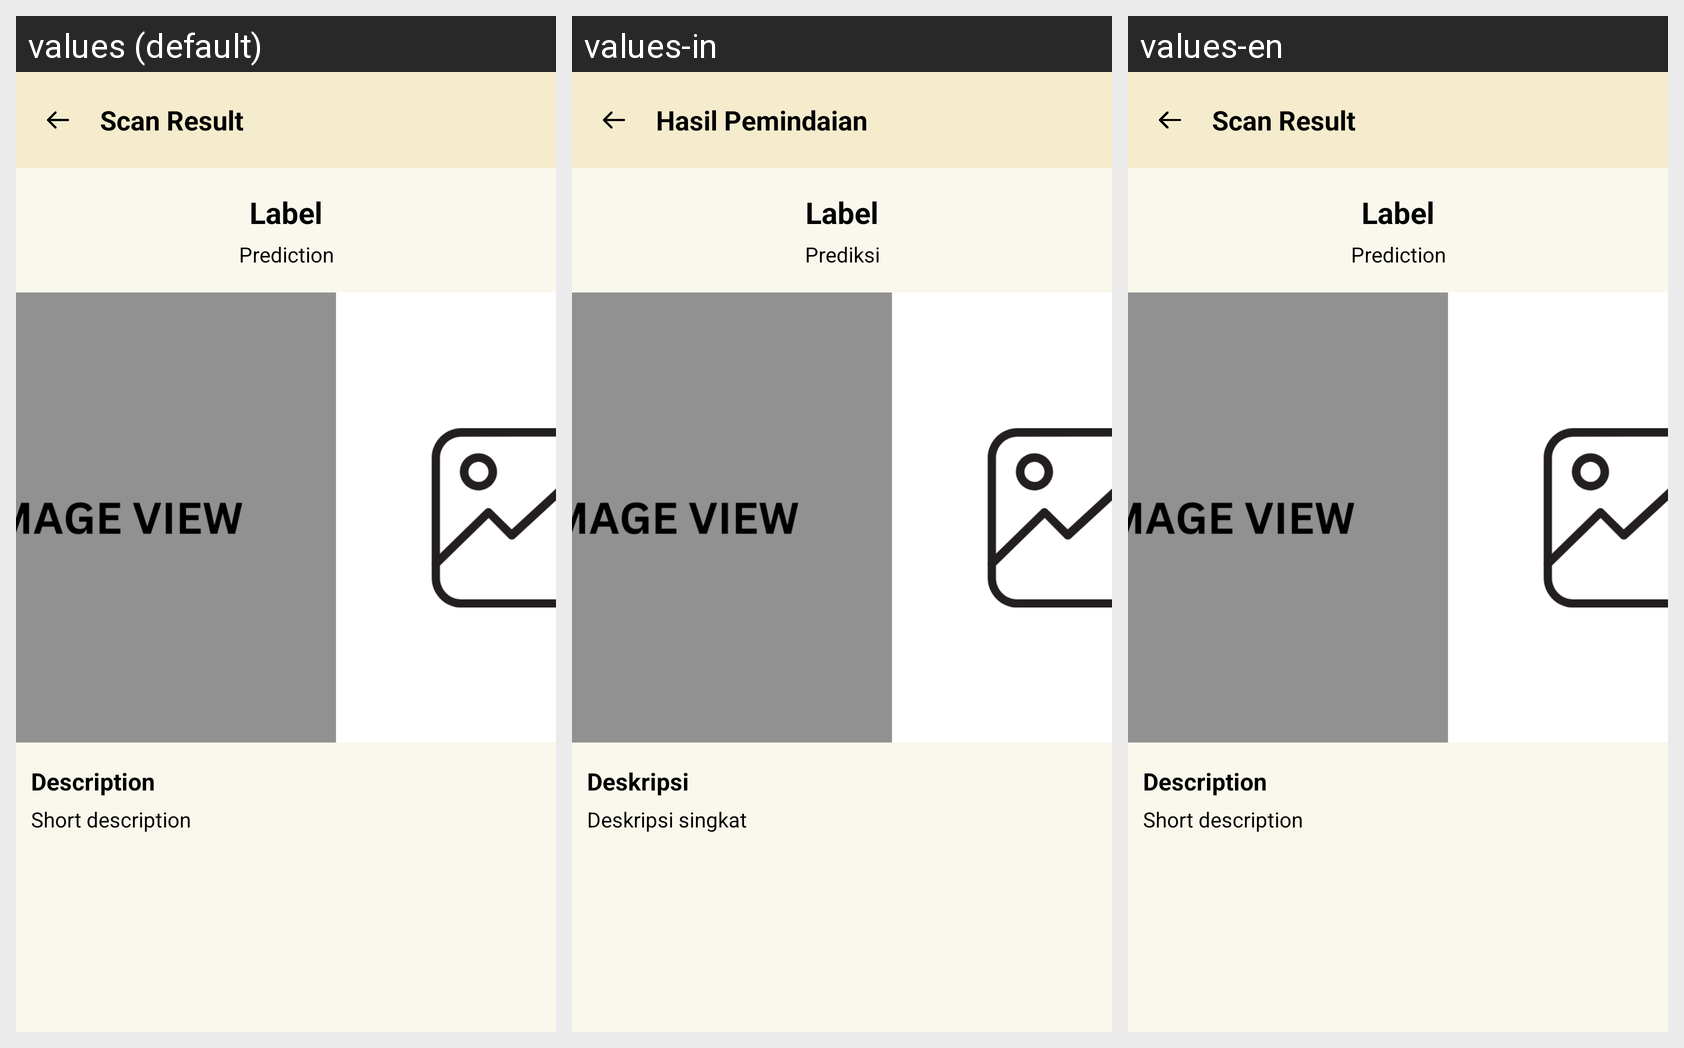

Here is an Android app screen in its default locale and in the app's own translations. Write out the translated-string differences for the strings that appear on this screen.
Android screen res/layout/activity_scan_result.xml rendered under 3 locales, left to right: values (default), values-in, values-en. Device: Nexus 5 (rendered at 1080×1920; each locale shown at half size, 540×960, under a caption strip naming it); theme Theme.BatikLoka.
Strings drawn on this screen, with the default value and each locale's value (text and hints the layout hard-codes, and strings that could not be matched under every locale, appear in the picture but are not listed):

scan_result
  values: Scan Result
  values-in: Hasil Pemindaian
  values-en: Scan Result  [not translated; the default value is used]

label
  values: Label
  values-in: Label
  values-en: Label  [not translated; the default value is used]

prediction
  values: Prediction
  values-in: Prediksi
  values-en: Prediction  [not translated; the default value is used]

description
  values: Description
  values-in: Deskripsi
  values-en: Description  [not translated; the default value is used]

short_description
  values: Short description
  values-in: Deskripsi singkat
  values-en: Short description  [not translated; the default value is used]
